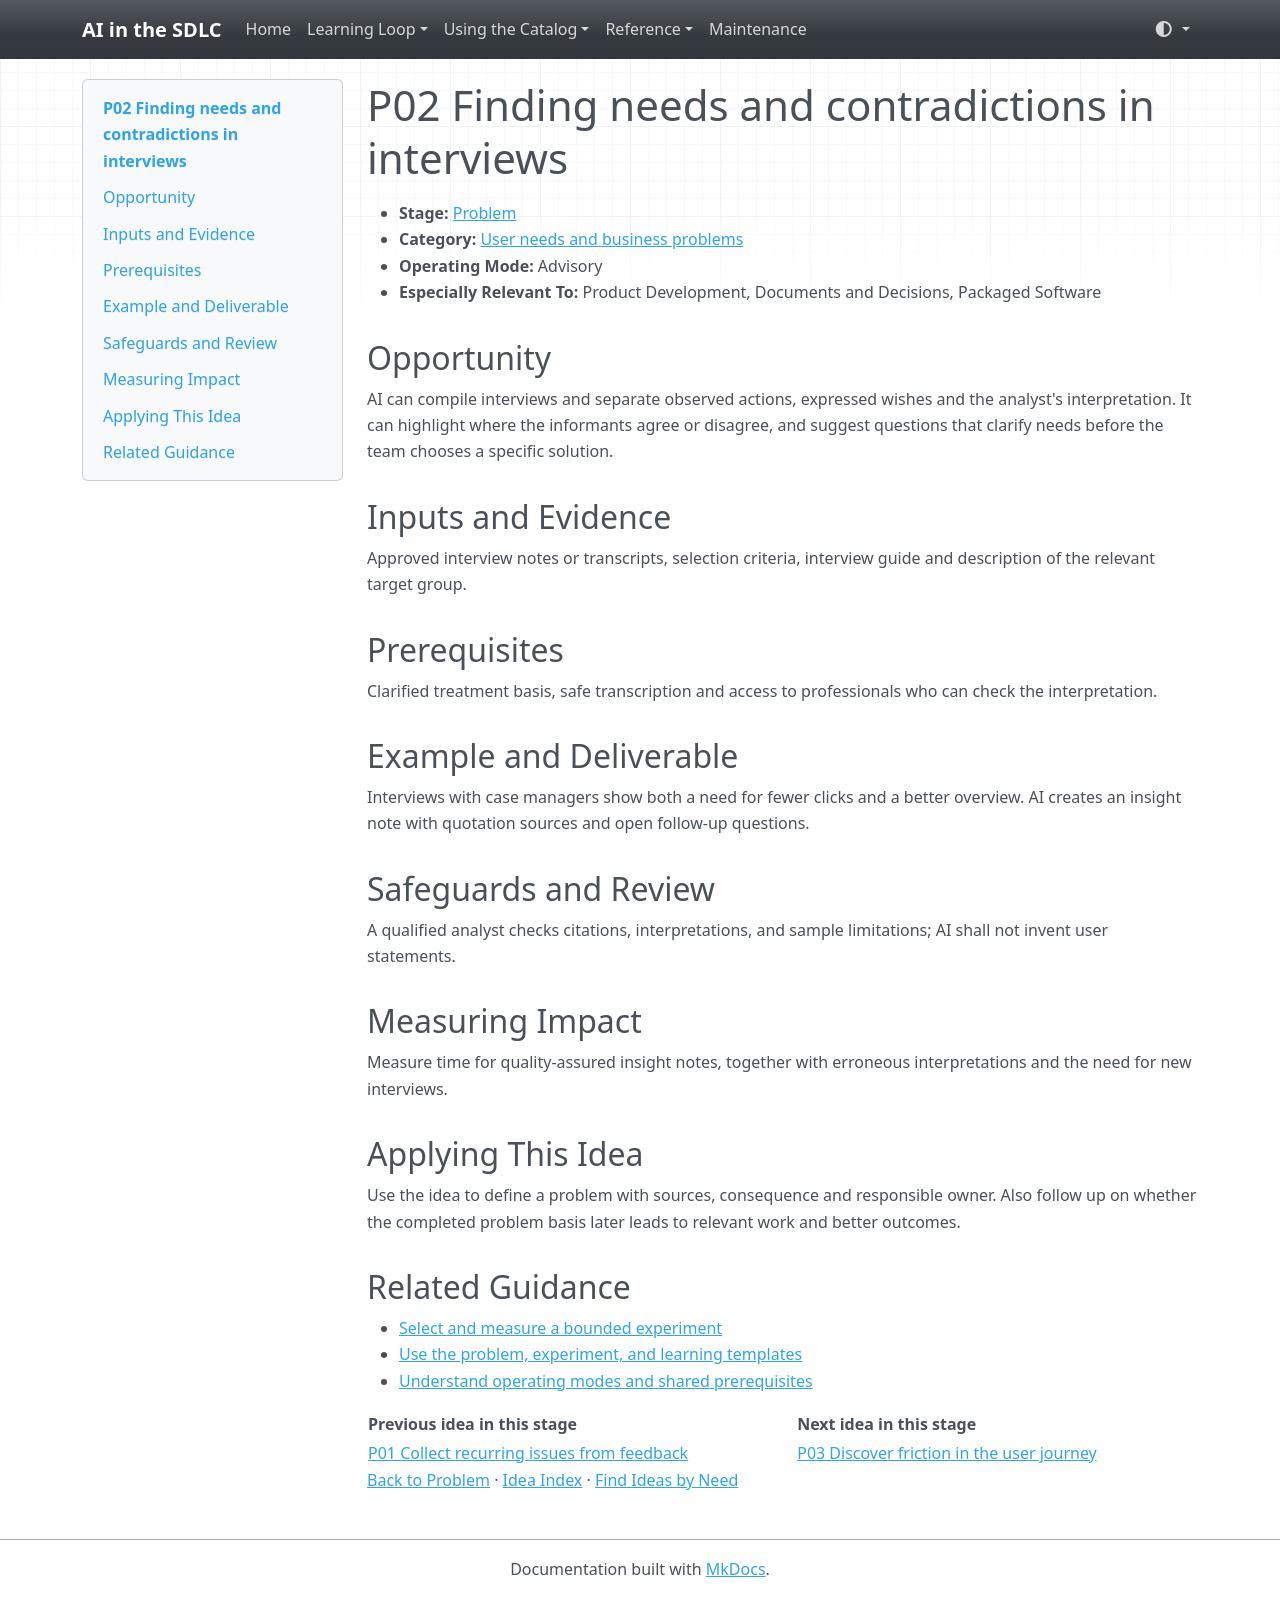

repository: grove/ai-sdlc · page: ideas/P02/index.html · generator: mkdocs

# P02 Finding needs and contradictions in interviews

<a id="p02"></a>

- **Stage:** [Problem](../stages/problem.md)
- **Category:** [User needs and business problems](../stages/problem.md#p-category-1)
- **Operating Mode:** Advisory
- **Especially Relevant To:** Product Development, Documents and Decisions, Packaged Software

## Opportunity

AI can compile interviews and separate observed actions, expressed wishes and the analyst's interpretation. It can highlight where the informants agree or disagree, and suggest questions that clarify needs before the team chooses a specific solution.

## Inputs and Evidence

Approved interview notes or transcripts, selection criteria, interview guide and description of the relevant target group.

## Prerequisites

Clarified treatment basis, safe transcription and access to professionals who can check the interpretation.

## Example and Deliverable

Interviews with case managers show both a need for fewer clicks and a better overview. AI creates an insight note with quotation sources and open follow-up questions.

## Safeguards and Review

A qualified analyst checks citations, interpretations, and sample limitations; AI shall not invent user statements.

## Measuring Impact

Measure time for quality-assured insight notes, together with erroneous interpretations and the need for new interviews.

## Applying This Idea

Use the idea to define a problem with sources, consequence and responsible owner. Also follow up on whether the completed problem basis later leads to relevant work and better outcomes.

## Related Guidance

- [Select and measure a bounded experiment](../guides/impact-measurement.md)
- [Use the problem, experiment, and learning templates](../templates.md)
- [Understand operating modes and shared prerequisites](../guides/how-to-use.md)

| Previous idea in this stage | Next idea in this stage |
| --- | --- |
| [P01 Collect recurring issues from feedback](P01.md) | [P03 Discover friction in the user journey](P03.md) |

[Back to Problem](../stages/problem.md) · [Idea Index](../idea-index.md) · [Find Ideas by Need](../guides/find-by-need.md)
